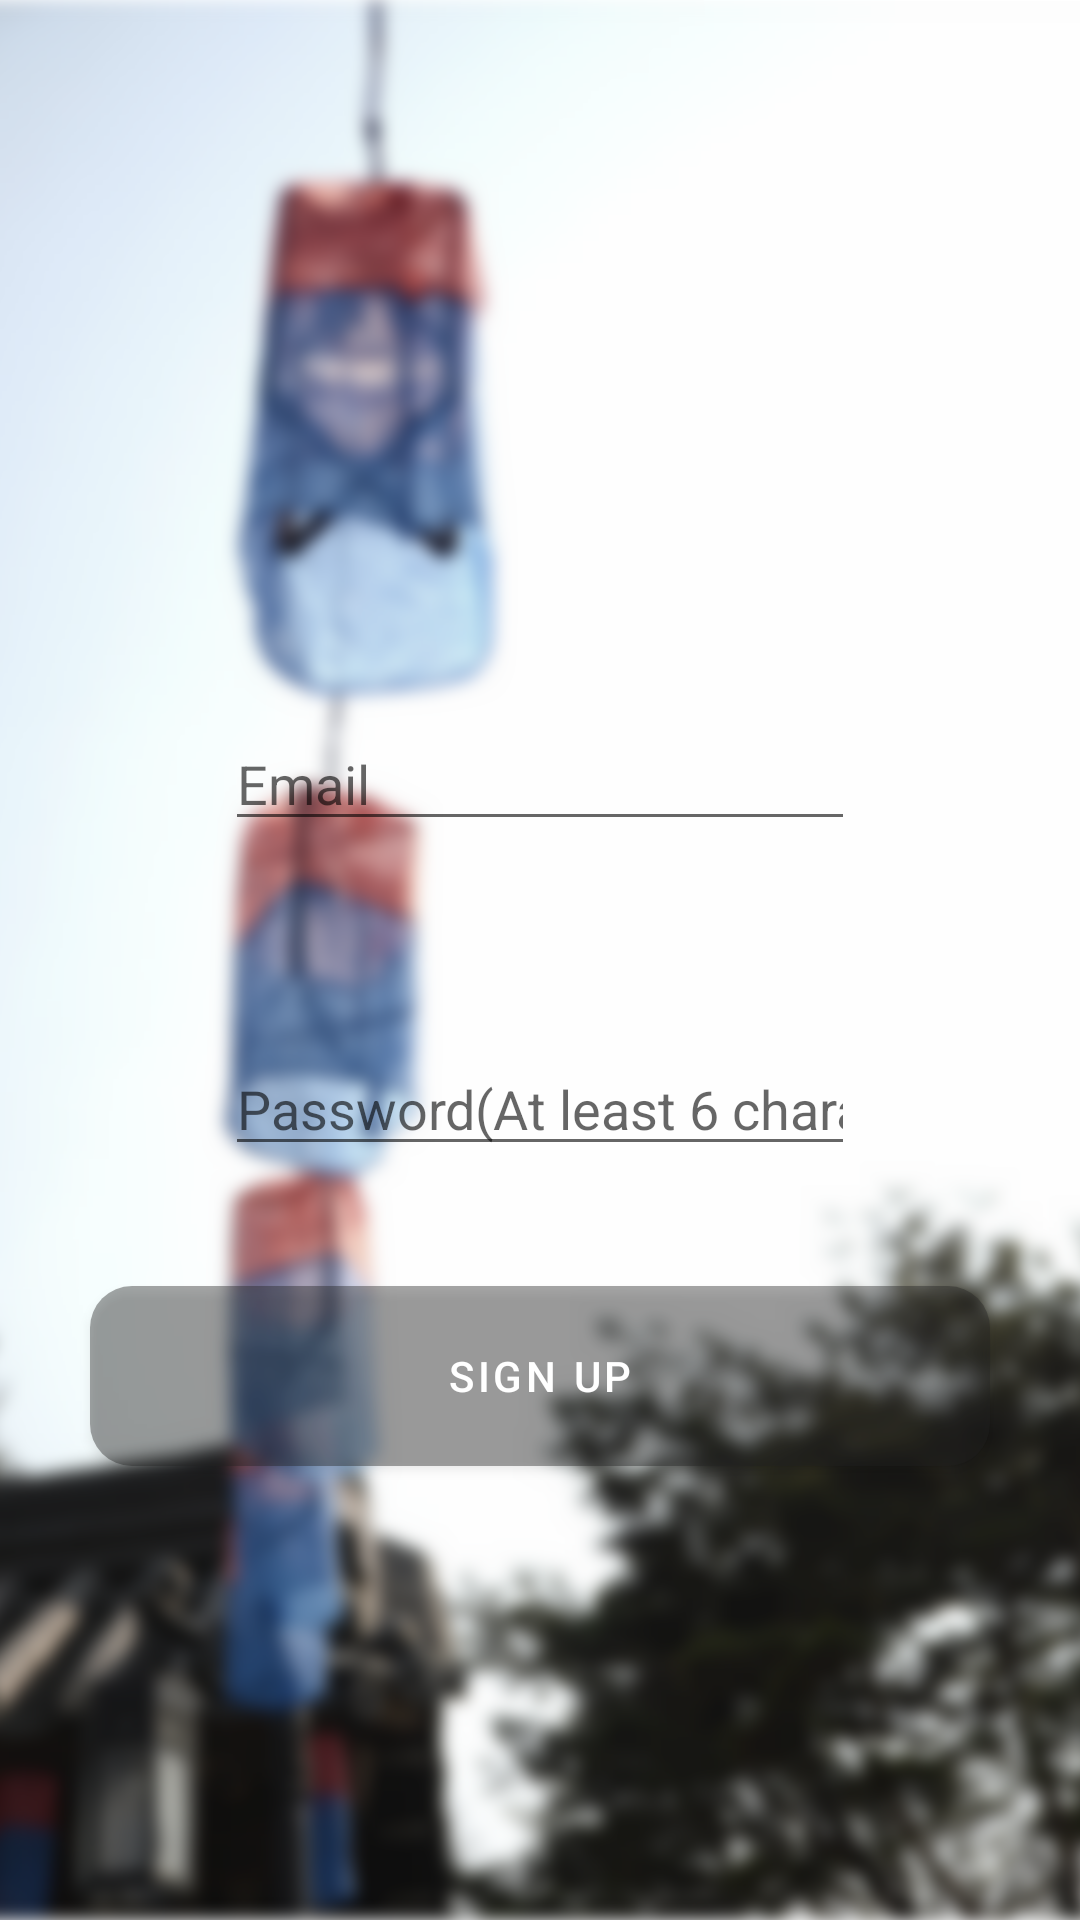

Produce the Android XML layout that renders to this screen, including the resource entries it uses.
<!-- AndroidManifest.xml: application theme Theme.CameraAndGallery -->
<!-- res/layout/activity_signup.xml -->
<?xml version="1.0" encoding="utf-8"?>

<androidx.constraintlayout.widget.ConstraintLayout xmlns:android="http://schemas.android.com/apk/res/android"
    xmlns:app="http://schemas.android.com/apk/res-auto"
    xmlns:tools="http://schemas.android.com/tools"
    android:layout_width="match_parent"
    android:layout_height="match_parent"
    android:background="@drawable/signup_logo"
    tools:context=".SignupActivity">

    <EditText
        android:id="@+id/signupID"
        android:layout_width="wrap_content"
        android:layout_height="wrap_content"
        android:layout_marginTop="239dp"
        android:ems="10"
        android:inputType="textEmailAddress"
        android:hint="Email"
        app:layout_constraintEnd_toEndOf="parent"
        app:layout_constraintStart_toStartOf="parent"
        app:layout_constraintTop_toTopOf="parent" />

    <EditText
        android:id="@+id/signupPassword"
        android:layout_width="wrap_content"
        android:layout_height="wrap_content"
        android:layout_marginTop="67dp"
        android:ems="10"
        android:inputType="textPassword"
        android:hint="Password(At least 6 characters)"
        app:layout_constraintEnd_toEndOf="parent"
        app:layout_constraintStart_toStartOf="parent"
        app:layout_constraintTop_toBottomOf="@+id/signupID" />

    <Button
        android:id="@+id/signup_okButton"
        android:layout_width="wrap_content"
        android:layout_height="wrap_content"
        android:layout_marginTop="40dp"
        android:text="SIGN UP"
        android:layout_centerHorizontal="true"
        android:background="@drawable/button_background"
        android:minWidth="300dp"
        app:layout_constraintEnd_toEndOf="parent"
        app:layout_constraintStart_toStartOf="parent"
        app:layout_constraintTop_toBottomOf="@+id/signupPassword" />
</androidx.constraintlayout.widget.ConstraintLayout>
<!-- resources referenced by this layout -->
<resources>
  <!-- drawable button_background (drawable-v24) -->
  <?xml version="1.0" encoding="utf-8"?>
  
  <shape xmlns:android="http://schemas.android.com/apk/res/android" android:shape="rectangle" >
      <solid android:color="#66FFFFFF"/>
      <corners
          android:radius="14dp"
          />
      <padding
          android:left="0dp"
          android:top="0dp"
          android:right="0dp"
          android:bottom="0dp"
          />
      <size
          android:width="270dp"
          android:height="60dp"
          />
  </shape>
  <!-- drawable signup_logo: png bitmap (drawable-v24, 652017 bytes) -->
  <style name="Theme.CameraAndGallery" parent="Theme.MaterialComponents.DayNight.DarkActionBar">
          
          <item name="colorSecondary">@color/teal_200</item>
          <item name="colorSecondaryVariant">@color/teal_700</item>
          <item name="colorOnSecondary">@color/black</item>
          
          <item name="android:windowFullscreen">true</item>
          <item name="windowNoTitle">true</item>
          
      </style>
  <color name="teal_200">#FF03DAC5</color>
  <color name="teal_700">#FF018786</color>
  <color name="black">#FF000000</color>
</resources>
